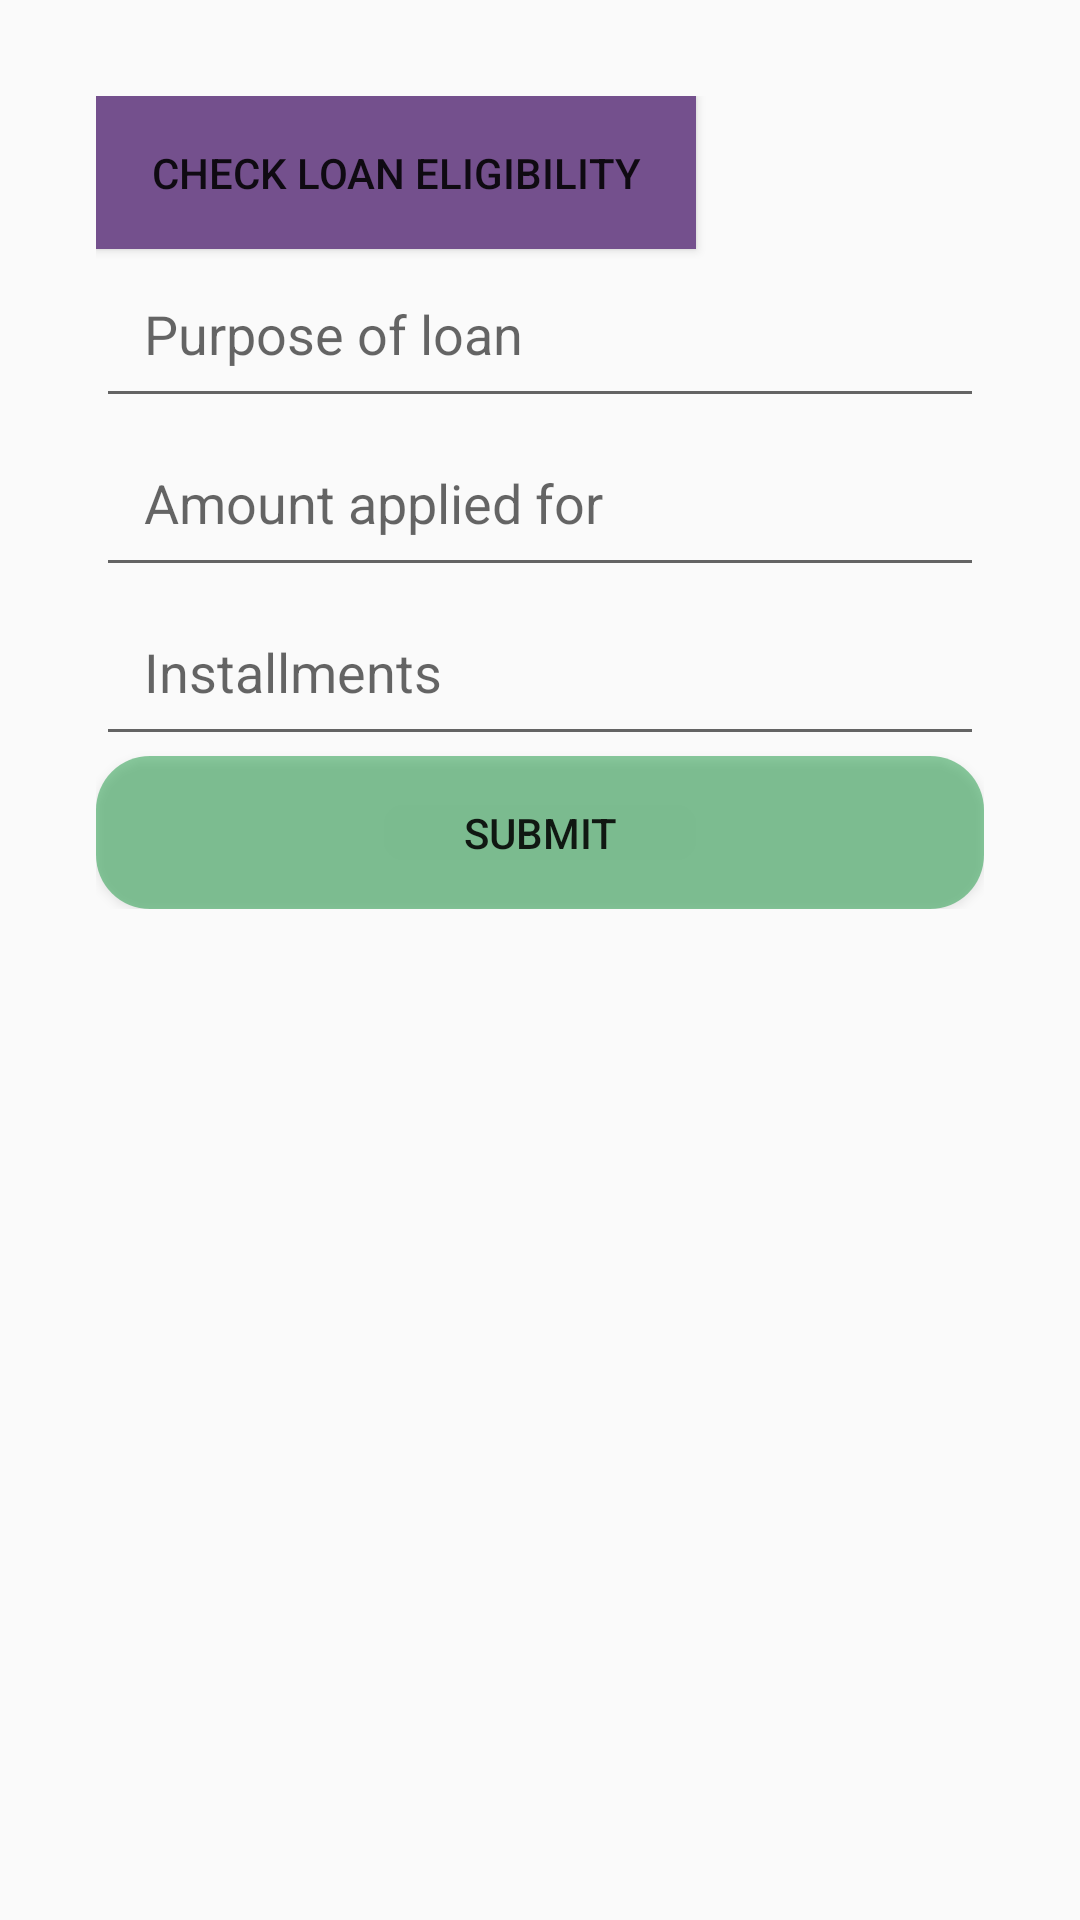

Reconstruct the res/layout file that produces this screen, plus the resources it refers to.
<!-- AndroidManifest.xml: application theme AppTheme -->
<!-- res/layout/appply_loan_layout.xml -->
<?xml version="1.0" encoding="utf-8"?>
<androidx.constraintlayout.widget.ConstraintLayout xmlns:android="http://schemas.android.com/apk/res/android"
    android:layout_width="match_parent"
    android:layout_height="match_parent">

    <ScrollView
        android:layout_width="match_parent"
        android:layout_height="match_parent"
        >

        <LinearLayout
            android:layout_width="match_parent"
            android:orientation="vertical"
            android:layout_height="match_parent"
            android:layout_margin="16dp"
            android:padding="16dp">

            <Button
                android:layout_width="200dp"
                android:id="@+id/l_eligibility"
                android:layout_height="wrap_content"
                android:background="@color/link"
                android:padding="@dimen/pad_size"
                android:text="Check loan eligibility" />

            <EditText
                android:layout_width="match_parent"
                android:layout_height="wrap_content"
                android:id="@+id/l_purpose"
                android:padding="16dp"

                android:hint="Purpose of loan"
                />

            <EditText
                android:layout_width="match_parent"
                android:layout_height="wrap_content"
                android:id="@+id/l_amount"
                android:inputType="number"
                android:padding="16dp"
                android:hint="Amount applied for"
                />

            <EditText
                android:layout_width="match_parent"
                android:layout_height="wrap_content"
                android:id="@+id/l_installments"
                android:inputType="number"
                android:padding="16dp"
                android:hint="Installments"
                />




            <Button
                android:id="@+id/l_submit"
                android:layout_width="match_parent"
                android:layout_height="wrap_content"
                android:background="@drawable/green_login_round"
                android:padding="@dimen/pad_size"
                android:text="Submit" />
        </LinearLayout>

    </ScrollView>

</androidx.constraintlayout.widget.ConstraintLayout>
<!-- resources referenced by this layout -->
<resources>
  <color name="link">#74508d</color>
  <dimen name="pad_size">16dp</dimen>
  <!-- drawable green_login_round (drawable) -->
  <?xml version="1.0" encoding="utf-8"?>
  <shape xmlns:android="http://schemas.android.com/apk/res/android"
      android:shape="rectangle">
      <corners
          android:bottomLeftRadius="18dp"
          android:bottomRightRadius="18dp"
          android:topLeftRadius="18dp"
          android:topRightRadius="18dp" />
      <solid android:color="#80189740" />
  </shape>
  <style name="AppTheme" parent="Theme.AppCompat.Light.NoActionBar">
          
          <item name="colorPrimary">@color/colorPrimary</item>
          <item name="colorPrimaryDark">@color/colorPrimaryDark</item>
          <item name="colorAccent">@color/colorAccent</item>
      </style>
  <!-- not gathered from this repository: default colours our renderer supplied (Android Studio template values) -->
  <color name="colorPrimary">#FF6200EE</color>
  <color name="colorPrimaryDark">#FF3700B3</color>
  <color name="colorAccent">#FF03DAC5</color>
</resources>
